The GitHub repository Fattimm/atelier_prepa_donnees_images contains a labelled image folder "split" with 6 categories: cardboard, glass, metal, paper, plastic, trash. Examples follow, each with its label.

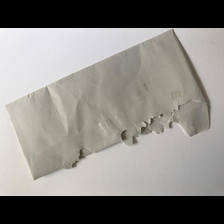
Label: paper

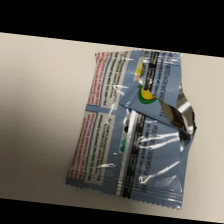
Label: trash

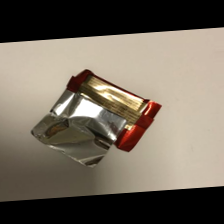
Label: trash

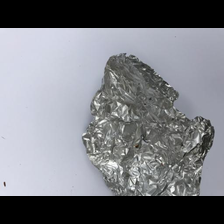
Label: metal

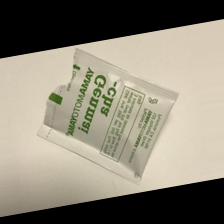
Label: trash

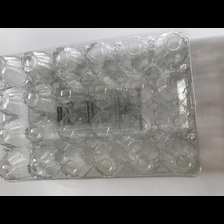
Label: plastic
